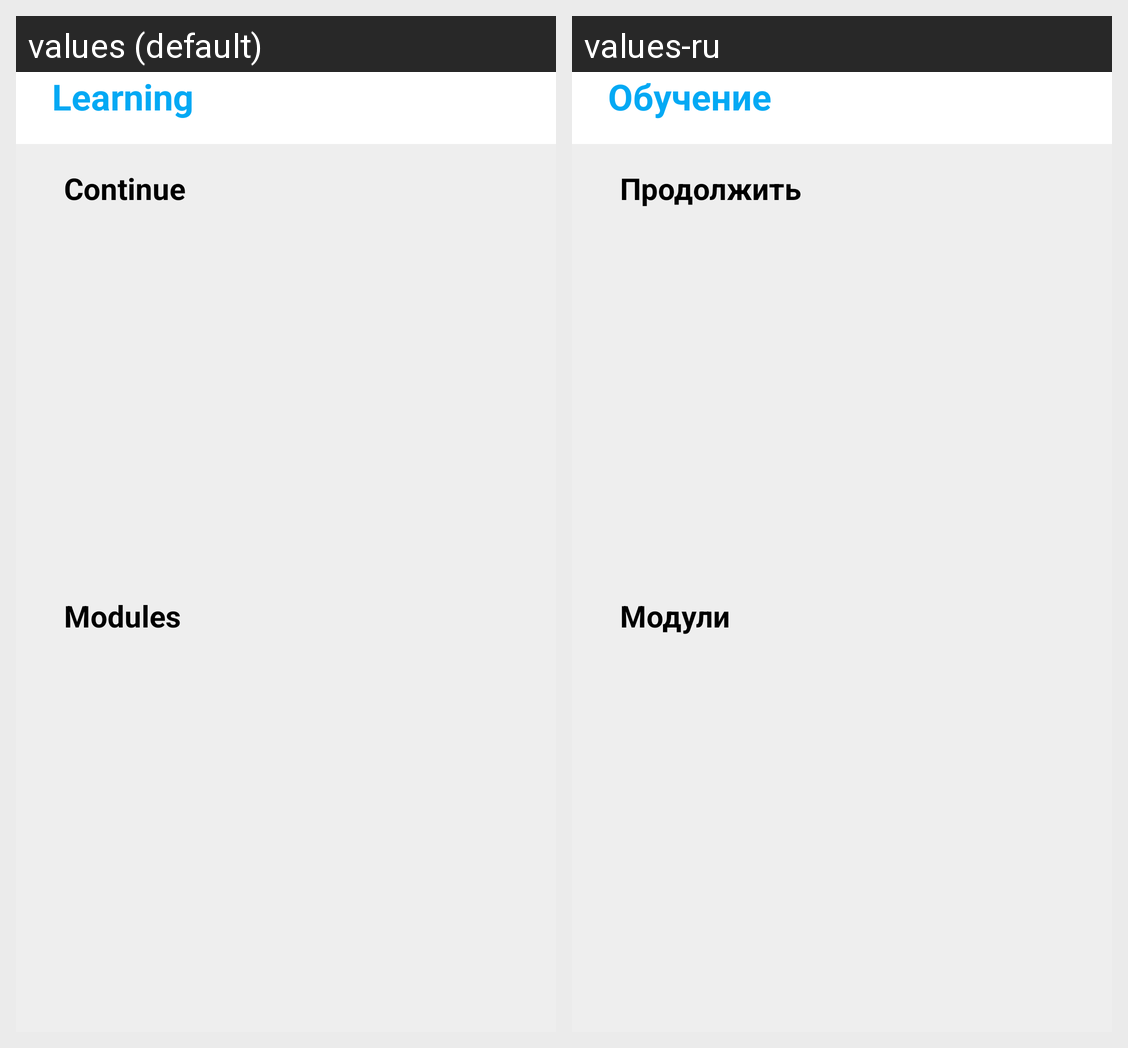

Here is an Android app screen in its default locale and in the app's own translations. Write out the translated-string differences for the strings that appear on this screen.
Android screen res/layout/fragment_learning.xml rendered under 2 locales, left to right: values (default), values-ru. Device: Nexus 5 (rendered at 1080×1920; each locale shown at half size, 540×960, under a caption strip naming it); theme Theme.Javary.
Strings drawn on this screen, with the default value and each locale's value (text and hints the layout hard-codes, and strings that could not be matched under every locale, appear in the picture but are not listed):

title_learning
  values: Learning
  values-ru: Обучение

text_continue
  values: Continue
  values-ru: Продолжить

text_modules
  values: Modules
  values-ru: Модули
